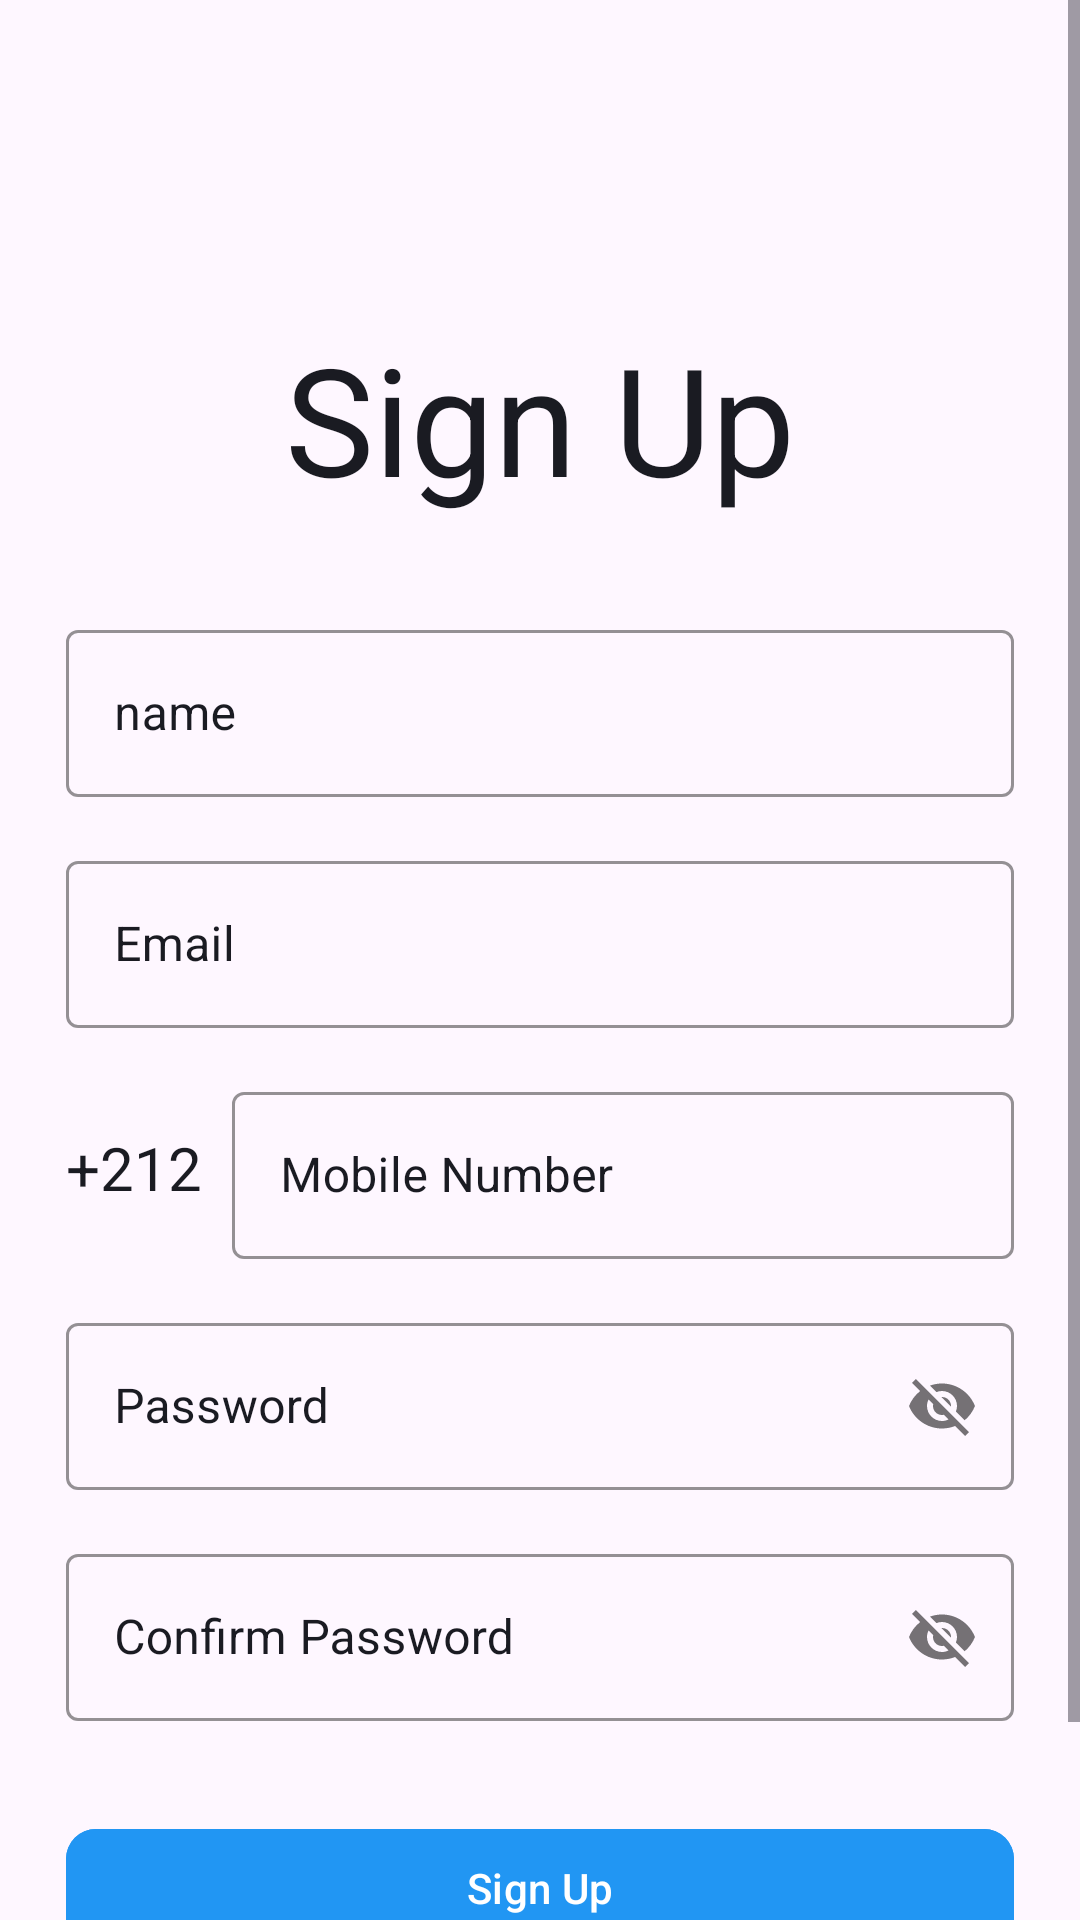

This screen was rendered from an Android layout file. Write that file and the resources it references.
<!-- AndroidManifest.xml: application theme Theme.LearnHub -->
<!-- res/layout/activity_register.xml -->
<?xml version="1.0" encoding="utf-8"?>
<ScrollView xmlns:android="http://schemas.android.com/apk/res/android"
    xmlns:app="http://schemas.android.com/apk/res-auto"
    xmlns:tools="http://schemas.android.com/tools"
    android:layout_width="match_parent"
    android:layout_height="match_parent"
    tools:context=".register">

    <LinearLayout
        android:layout_width="match_parent"
        android:layout_height="wrap_content"
        android:layout_marginStart="22dp"
        android:layout_marginEnd="22dp"
        android:orientation="vertical">

        <androidx.constraintlayout.widget.ConstraintLayout
            android:layout_width="match_parent"
            android:layout_height="wrap_content"
            android:layout_marginTop="32dp">

            <ImageView
                android:id="@+id/imageView"
                android:layout_width="wrap_content"
                android:layout_height="wrap_content"
                app:layout_constraintBottom_toBottomOf="parent"
                app:layout_constraintStart_toStartOf="parent"
                app:layout_constraintTop_toTopOf="parent" />

            <ImageView
                android:layout_width="50dp"
                android:layout_height="50dp"
                app:layout_constraintBottom_toBottomOf="parent"
                app:layout_constraintEnd_toEndOf="parent"
                app:layout_constraintTop_toTopOf="parent" />

        </androidx.constraintlayout.widget.ConstraintLayout>

        <TextView
            android:layout_width="match_parent"
            android:layout_height="wrap_content"
            android:layout_marginTop="24dp"
            android:text="Sign Up"
            android:textAlignment="center"
            android:textColor="@color/blackl"
            android:textSize="50sp" />

        <com.google.android.material.textfield.TextInputLayout
            style="@style/Widget.MaterialComponents.TextInputLayout.OutlinedBox"
            android:layout_width="match_parent"
            android:layout_height="wrap_content"
            android:layout_marginTop="32dp"
            android:textColorHint="@color/blackl"
            app:boxStrokeColor="@color/blackl">

            <com.google.android.material.textfield.TextInputEditText
                android:id="@+id/edtSignUpFullName"
                android:layout_width="match_parent"
                android:layout_height="wrap_content"
                android:inputType="text"
                android:hint="name"
                android:singleLine="true"
                android:textColor="@color/blackl" />

        </com.google.android.material.textfield.TextInputLayout>

        <com.google.android.material.textfield.TextInputLayout
            style="@style/Widget.MaterialComponents.TextInputLayout.OutlinedBox"
            android:layout_width="match_parent"
            android:layout_height="wrap_content"
            android:layout_marginTop="16dp"
            android:hint="Email"
            android:textColorHint="@color/blackl"
            app:boxStrokeColor="@color/blackl">

            <com.google.android.material.textfield.TextInputEditText
                android:id="@+id/edtSignUpEmail"
                android:layout_width="match_parent"
                android:layout_height="wrap_content"
                android:inputType="textEmailAddress"
                android:singleLine="true"
                android:textColor="@color/blackl" />

        </com.google.android.material.textfield.TextInputLayout>

        <LinearLayout
            android:layout_width="match_parent"
            android:layout_height="wrap_content"
            android:layout_marginTop="16dp"
            android:gravity="center"
            android:orientation="horizontal">

            <TextView
                android:layout_width="wrap_content"
                android:layout_height="wrap_content"
                android:text="+212"
                android:textColor="@color/blackl"
                android:textSize="20sp" />

            <com.google.android.material.textfield.TextInputLayout
                style="@style/Widget.MaterialComponents.TextInputLayout.OutlinedBox"
                android:layout_width="match_parent"
                android:layout_height="wrap_content"
                android:layout_marginStart="10dp"
                android:hint="Mobile Number"
                android:textColorHint="@color/blackl"
                app:boxStrokeColor="@color/blackl">

                <com.google.android.material.textfield.TextInputEditText
                    android:id="@+id/edtSignUpMobile"
                    android:layout_width="match_parent"
                    android:layout_height="wrap_content"
                    android:inputType="number"
                    android:singleLine="true"
                    android:textColor="@color/blackl" />

            </com.google.android.material.textfield.TextInputLayout>

        </LinearLayout>

        <com.google.android.material.textfield.TextInputLayout
            style="@style/Widget.MaterialComponents.TextInputLayout.OutlinedBox"
            android:layout_width="match_parent"
            android:layout_height="wrap_content"
            android:layout_marginTop="16dp"
            android:hint="Password"
            android:textColorHint="@color/blackl"
            app:boxStrokeColor="@color/blackl"
            app:passwordToggleEnabled="true">

            <com.google.android.material.textfield.TextInputEditText
                android:id="@+id/edtSignUpPassword"
                android:layout_width="match_parent"
                android:layout_height="wrap_content"
                android:inputType="textEmailAddress"
                android:singleLine="true"
                android:textColor="@color/blackl" />

        </com.google.android.material.textfield.TextInputLayout>

        <com.google.android.material.textfield.TextInputLayout
            style="@style/Widget.MaterialComponents.TextInputLayout.OutlinedBox"
            android:layout_width="match_parent"
            android:layout_height="wrap_content"
            android:layout_marginTop="16dp"
            android:hint="Confirm Password"
            android:textColorHint="@color/blackl"
            app:boxStrokeColor="@color/blackl"
            app:passwordToggleEnabled="true">

            <com.google.android.material.textfield.TextInputEditText
                android:id="@+id/edtSignUpConfirmPassword"
                android:layout_width="match_parent"
                android:layout_height="wrap_content"
                android:inputType="textEmailAddress"
                android:singleLine="true"
                android:textColor="@color/blackl" />

        </com.google.android.material.textfield.TextInputLayout>

        <FrameLayout
            android:layout_width="match_parent"
            android:layout_height="wrap_content"
            android:layout_marginTop="32dp">

            <ProgressBar
                android:id="@+id/signUpProgressBar"
                android:layout_width="50dp"
                android:layout_height="50dp"
                android:layout_gravity="center_horizontal"
                android:visibility="invisible" />

            <com.google.android.material.button.MaterialButton
                android:id="@+id/btnSignUp"
                android:layout_width="match_parent"
                android:layout_height="wrap_content"
                android:backgroundTint="@color/ciel"
                android:paddingStart="20dp"
                android:paddingTop="10dp"
                android:paddingEnd="20dp"
                android:paddingBottom="20dp"
                android:text="Sign Up"
                app:cornerRadius="10dp" />

        </FrameLayout>

        <LinearLayout
            android:layout_width="match_parent"
            android:layout_height="wrap_content"
            android:layout_marginTop="32dp"
            android:gravity="center"
            android:orientation="horizontal">

            <TextView
                android:layout_width="wrap_content"
                android:layout_height="wrap_content"
                android:text="Already have an Account ?"
                android:textColor="@color/blackl"
                android:textSize="14sp" />

            <TextView
                android:id="@+id/txtSignIn"
                android:layout_width="wrap_content"
                android:layout_height="wrap_content"
                android:layout_marginStart="10dp"
                android:text="Sign In"
                android:textColor="@color/grey"
                android:textSize="14sp" />


        </LinearLayout>

    </LinearLayout>
</ScrollView>
<!-- resources referenced by this layout -->
<resources>
  <color name="blackl">#1A1B22</color>
  <color name="ciel">#2196F3</color>
  <color name="grey">#828282</color>
  <style name="Theme.LearnHub" parent="Base.Theme.LearnHub" />
  <style name="Base.Theme.LearnHub" parent="Theme.Material3.DayNight.NoActionBar">
          
          <item name="colorPrimary">@color/ciel</item>
      </style>
</resources>
